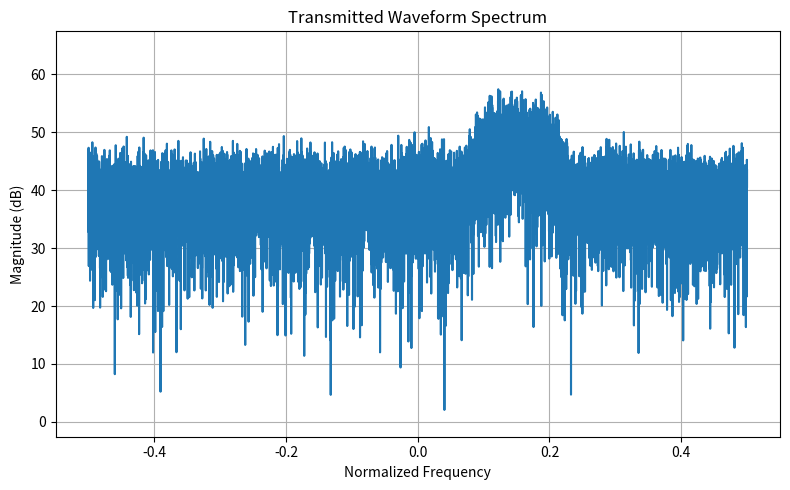
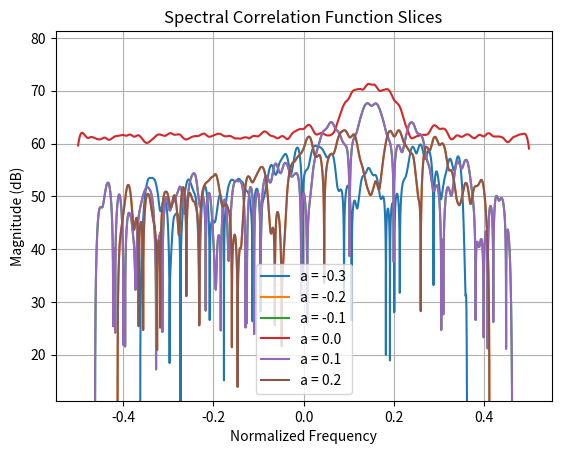
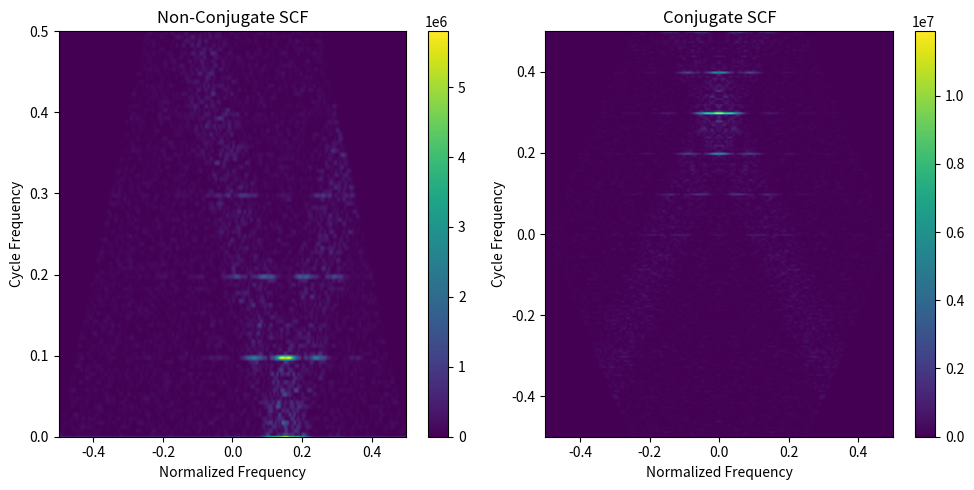

The script that saved these images, in order:
import numpy as np
import matplotlib.pyplot as plt
from matplotlib import colormaps

# Author: Sam Brown
# Date: 5/26/2024

##### BPSK Generation #####

num_samples = 10000 # Number of samples to simulate

def pskGen(sps, fc=0, M=2, pulse='rect', beta=.25, Ns=10):
    # Generate random bits
    num_symb = int(np.ceil(num_samples/sps))
    num_bits = int(num_symb*np.log2(M))
    bits = np.random.randint(0, 2, num_bits)
    bits = np.reshape(bits, (int(np.log2(M)), num_symb))
    
    # MPSK modulation
    symbols = np.exp(2j*np.pi*np.polyval(bits, 2)/M)

    # Upsample
    pcm = np.zeros((num_symb, sps), dtype=complex)
    pcm[:, 0] = symbols
    pcm = pcm.flatten()

    # Pulse Shaping
    if pulse == 'rect':
        samples = np.convolve(pcm, np.ones(sps), mode='same')
    elif pulse == 'srrc':
        t_vals = np.arange(-Ns*sps/2, Ns*sps/2, 1)
        h = np.zeros(t_vals.shape)
        for i, t in enumerate(t_vals):
            if t == 0:
                h[i] = 1 + beta*(4/np.pi - 1)
            elif abs(t) == sps/(4*beta):
                h[i] = (beta/np.sqrt(2))*((1+2/np.pi)*np.sin(np.pi/(4*beta)) + 
                                          (1-2/np.pi)*np.cos(np.pi/(4*beta)))
            else:
                h[i] = (np.sin(np.pi*t/sps*(1-beta)) + 
                        4*beta*t/sps*np.cos(np.pi*t/sps*(1+beta)))/(np.pi*t/sps*(1-(4*beta*t/sps)**2))
        h /= np.sqrt(sps)
        samples = np.convolve(pcm, h, mode='same')
        # samples = np.convolve(pcm, h, mode='same') # If we want raised cosine
        
    # Upconvert samples
    samples = np.multiply(samples[0:num_samples], np.exp(1j*2*np.pi*fc*np.arange(num_samples)))

    return samples

##### Build Signal Components #####

signal = pskGen(sps=10, fc=.15, M=2, pulse='rect')

##### Add Noise #####

SNR_dB = 0
p_sig = np.mean(np.abs(signal)**2)
noise = np.random.randn(num_samples) * np.sqrt(p_sig*10**(-SNR_dB/10)/2) + 1j*np.random.randn(num_samples) * np.sqrt(p_sig*10**(-SNR_dB/10)/2)
signal += noise

plt.figure(figsize=(8, 5))
freq_vals = np.linspace(-0.5, 0.5, num_samples)
signal_fft = np.fft.fftshift(np.fft.fft(signal))
# plt.subplot(1, 3, 3)
plt.plot(freq_vals, 20*np.log10(np.abs(signal_fft)))
plt.xlabel("Normalized Frequency")
plt.ylabel("Magnitude (dB)")
max_val = np.max(20*np.log10(np.abs(signal_fft)))
plt.ylim([max_val-60, max_val+10])
plt.grid()

plt.title("Transmitted Waveform Spectrum")
plt.tight_layout()



##### Generate the Spectral Correlation Function #####

a_res = 0.005
a_vals = np.arange(-1, 1, a_res)
smoothing_len = 256
window = np.hanning(smoothing_len)

X = np.fft.fft(signal)
X = np.fft.fftshift(X)

SCF = np.zeros((len(a_vals), num_samples))
SCF_conj = np.zeros((len(a_vals), num_samples))

for i, a in enumerate(a_vals):
    SCF[i, :] = np.roll(X, -int(np.floor(a*num_samples/2)))*np.conj(np.roll(X, int(np.floor(a*num_samples/2))))
    SCF[i, :abs(round(a*num_samples/2))] = 0
    SCF[i, -abs(round(a*num_samples/2))-1:] = 0
    SCF[i, :] = np.convolve(SCF[i, :], window, mode='same')
    
    SCF_conj[i, :] = np.roll(X, int(np.floor(a*num_samples/2))-1)*np.flip(np.roll(X, int(np.floor(a*num_samples/2))))
    SCF_conj[i, :abs(round(a*num_samples/2))] = 0
    SCF_conj[i, -abs(round(a*num_samples/2))-1:] = 0
    SCF_conj[i, :] = np.convolve(SCF_conj[i, :], window, mode='same')


plt.figure()
symb_rate = 0.1
a_ind = np.where((np.mod(a_vals, symb_rate) < a_res/2) & (abs(a_vals) < 3*symb_rate))
for i in a_ind[0]:
    plt.plot(freq_vals, 10*np.log10(np.abs(SCF[i, :])))
plt.xlabel("Normalized Frequency")
plt.ylabel("Magnitude (dB)")
max_val = np.max(10*np.log10(np.abs(SCF[a_ind[0], :])))
plt.ylim([max_val-60, max_val+10])
plt.grid()
plt.legend(["a = " + str(round(a_vals[i], 3)) for i in a_ind[0]])
plt.title("Spectral Correlation Function Slices")

# plt.figure()
# plt.plot(10*np.log10(SCF_conj[int(len(a_vals)*.5), :]))


dym_range_dB = 20
max_val = np.max(SCF[np.where(a_vals > a_res),:])
linear_scale = True

plt.set_cmap("viridis")

plt.figure(figsize=(10, 5))
plt.subplot(1, 2, 1)
if linear_scale:
    plt.imshow(np.abs(SCF), aspect='auto', extent=[-0.5, 0.5, -1, 1],
           vmax=max_val)
else:
    plt.imshow(10*np.log10(np.abs(SCF)), aspect='auto', extent=[-0.5, 0.5, -1, 1],
            vmax=10*np.log10(max_val), vmin=10*np.log10(max_val)-dym_range_dB)

plt.ylim([0, 0.5])
plt.xlabel("Normalized Frequency")
plt.ylabel("Cycle Frequency")
plt.colorbar()
plt.title("Non-Conjugate SCF")

max_val = np.max(SCF_conj)

plt.subplot(1, 2, 2)
if linear_scale:
    plt.imshow(np.abs(SCF_conj), aspect='auto', extent=[-0.5, 0.5, -1, 1],
           vmax=max_val)
else:
    plt.imshow(10*np.log10(np.abs(SCF_conj)), aspect='auto', extent=[-0.5, 0.5, -1, 1], 
            vmax=10*np.log10(max_val), vmin=10*np.log10(max_val)-dym_range_dB)
plt.xlabel("Normalized Frequency")
plt.ylabel("Cycle Frequency")
plt.ylim([-0.5, 0.5])
plt.colorbar()
plt.title("Conjugate SCF")
plt.tight_layout()

plt.show()